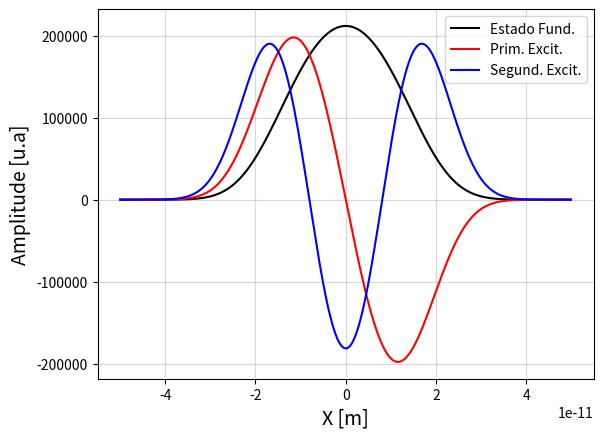

Python code for this plot:
# -*- coding: utf-8 -*-
import numpy as np
import matplotlib.pyplot as plt

# Parâmetros
m     = 9.109383701e-31  #[Kg]
hbar  = 1.054516817e-34  #[J*s]
e     = 1.602176634e-19  #[C]
V0    = 50*e             #[J]
a     = 1.0e-11          #[m]
N     = 1000
h     = 10*a/N

X = np.arange(-5*a,5*a,h)

# Potencial restaurador do oscilador anarmônico
def V(x):
    return V0*(x/a)**4

#######################################################
#--Função contendo a esquação de Schrodinger reduzida-#
#---a um sistema de duas EDOs de primeira ordem-------#
#######################################################
def F(r,x,E):
    psi = r[0]
    phi = r[1]
    Fpsi = phi
    Fphi = (2*m/hbar**2)*(V(x)-E)*psi
    return np.array([Fpsi,Fphi],float)

# Solução da EDO por RK4 tendo a energia como parâmetro
def Schrd_Solve(r0,E):
    r   = r0.copy()
    Psi = np.array([],float)
    for x in X:
        Psi = np.append(Psi, r[0])
        k1 = h*F(r,x,E)
        k2 = h*F(r+0.5*k1,x+0.5*h,E)
        k3 = h*F(r+0.5*k2,x+0.5*h,E)
        k4 = h*F(r+k3,x+h,E)
        r += (k1+2*k2+2*k3+k4)/6
    return Psi 

# Função responsável pelo cálculo da integral por trapézios
def Wave_f_norm(Wave_f):
    integral = 0
    for i in range(len(Wave_f)):
        integral += (Wave_f[i]**2)*h
    return np.sqrt(integral)

#Condições iniciais
#err: Incerteza no cálculo da energia
r0 = np.array([0.0,1.0])
err = e/1e5

# Array onde será armazenado as energias de cada estado
E_array = np.array([], float)

# Chute inicial para o intervalo da energia do Est. Fund.
E1 = 0
E2 = e

# Calculo das energias pelo método da secante
psi2 = Schrd_Solve(r0,E1)[-1]
for k in range(3):
    while abs(E2 - E1) > err:
        psi1, psi2 = psi2, Schrd_Solve(r0,E2)[-1]
        E1,E2 = E2, E2 - psi2*(E2 - E1)/(psi2 - psi1)
    
    E_array = np.append(E_array,E2)
    E1 = E2*2
    E2 = E1 + e

# Calculo das funções de onda para cada estado
Psi_0 = Schrd_Solve(r0, E_array[0])
Psi_1 = Schrd_Solve(r0, E_array[1])
Psi_2 = Schrd_Solve(r0, E_array[2])

# Normalização das funções de onda
Psi_norm = [Psi_0/Wave_f_norm(Psi_0), Psi_1/Wave_f_norm(Psi_1), Psi_2/Wave_f_norm(Psi_2)] 

# Apresentação das funções de onda
color    = ['-k', '-r', '-b']
names    = ['Estado Fund.', 'Prim. Excit.', 'Segund. Excit.']
plt.figure()
plt.xlabel('X [m]', size = 14)
plt.ylabel('Amplitude [u.a]', size = 14)
plt.grid(alpha = 0.5)
for i in range(3):
    plt.plot(X,Psi_norm[i], color[i], label = names[i])
plt.legend(loc = 'best')
plt.show()